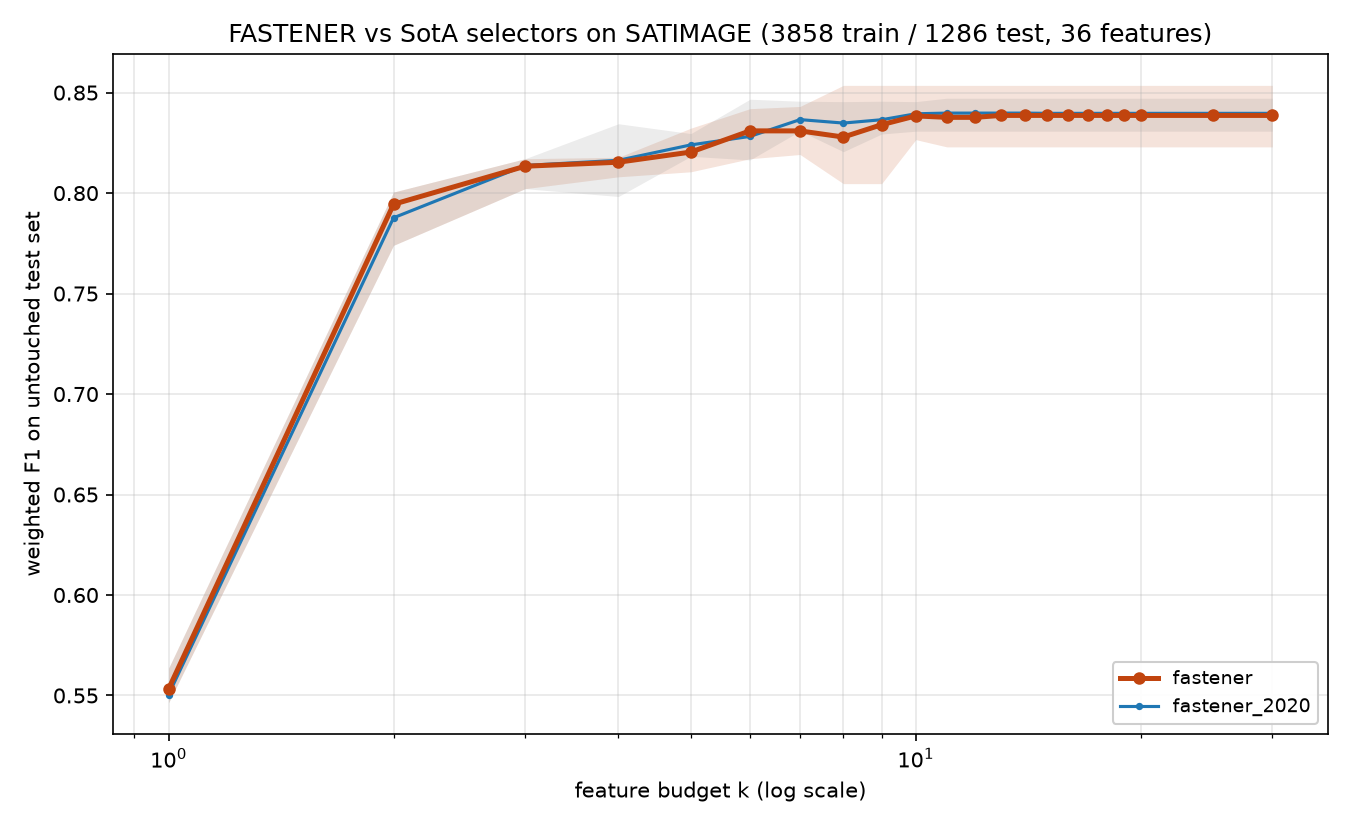

The data file committed next to this chart (first rows):
method, algorithm_id, seed, budget_k, n_features_used, val_f1, test_f1, test_accuracy, test_balanced_accuracy
fastener, fastener@b1a51d3+144621c#4371, 2020, 1, 1, 0.5724, 0.5464, 0.5645, 0.5656
fastener, fastener@b1a51d3+144621c#4371, 2020, 2, 2, 0.8016, 0.7966, 0.7994, 0.7565
fastener, fastener@b1a51d3+144621c#4371, 2020, 3, 3, 0.8258, 0.8152, 0.8157, 0.781
fastener, fastener@b1a51d3+144621c#4371, 2020, 4, 4, 0.8469, 0.8178, 0.8196, 0.7849
fastener, fastener@b1a51d3+144621c#4371, 2020, 5, 4, 0.8469, 0.8178, 0.8196, 0.7849
fastener, fastener@b1a51d3+144621c#4371, 2020, 6, 6, 0.8471, 0.8313, 0.8305, 0.8046
fastener, fastener@b1a51d3+144621c#4371, 2020, 7, 7, 0.8554, 0.8192, 0.818, 0.7911
fastener, fastener@b1a51d3+144621c#4371, 2020, 8, 8, 0.8597, 0.8047, 0.8017, 0.7802
fastener, fastener@b1a51d3+144621c#4371, 2020, 9, 8, 0.8597, 0.8047, 0.8017, 0.7802
fastener, fastener@b1a51d3+144621c#4371, 2020, 10, 10, 0.8609, 0.8266, 0.8266, 0.8038
fastener, fastener@b1a51d3+144621c#4371, 2020, 11, 11, 0.8634, 0.823, 0.8227, 0.7998
fastener, fastener@b1a51d3+144621c#4371, 2020, 12, 11, 0.8634, 0.823, 0.8227, 0.7998
fastener, fastener@b1a51d3+144621c#4371, 2020, 13, 11, 0.8634, 0.823, 0.8227, 0.7998
fastener, fastener@b1a51d3+144621c#4371, 2020, 14, 11, 0.8634, 0.823, 0.8227, 0.7998
fastener, fastener@b1a51d3+144621c#4371, 2020, 15, 11, 0.8634, 0.823, 0.8227, 0.7998
fastener, fastener@b1a51d3+144621c#4371, 2020, 16, 11, 0.8634, 0.823, 0.8227, 0.7998
fastener, fastener@b1a51d3+144621c#4371, 2020, 17, 11, 0.8634, 0.823, 0.8227, 0.7998
fastener, fastener@b1a51d3+144621c#4371, 2020, 18, 11, 0.8634, 0.823, 0.8227, 0.7998
fastener, fastener@b1a51d3+144621c#4371, 2020, 19, 11, 0.8634, 0.823, 0.8227, 0.7998
fastener, fastener@b1a51d3+144621c#4371, 2020, 20, 11, 0.8634, 0.823, 0.8227, 0.7998
fastener, fastener@b1a51d3+144621c#4371, 2020, 25, 11, 0.8634, 0.823, 0.8227, 0.7998
fastener, fastener@b1a51d3+144621c#4371, 2020, 30, 11, 0.8634, 0.823, 0.8227, 0.7998
fastener, fastener@b1a51d3+144621c#4371, 2021, 1, 1, 0.5723, 0.5636, 0.5762, 0.5418
fastener, fastener@b1a51d3+144621c#4371, 2021, 2, 2, 0.8057, 0.8005, 0.8009, 0.7552
fastener, fastener@b1a51d3+144621c#4371, 2021, 3, 3, 0.8333, 0.8171, 0.8204, 0.7813
fastener, fastener@b1a51d3+144621c#4371, 2021, 4, 4, 0.8342, 0.8153, 0.8149, 0.7873
fastener, fastener@b1a51d3+144621c#4371, 2021, 5, 5, 0.8467, 0.8106, 0.8103, 0.7841
fastener, fastener@b1a51d3+144621c#4371, 2021, 6, 6, 0.8494, 0.8327, 0.8328, 0.8058
fastener, fastener@b1a51d3+144621c#4371, 2021, 7, 7, 0.8552, 0.8313, 0.8305, 0.8078
fastener, fastener@b1a51d3+144621c#4371, 2021, 8, 8, 0.865, 0.8331, 0.832, 0.8058
fastener, fastener@b1a51d3+144621c#4371, 2021, 9, 9, 0.8675, 0.8448, 0.8429, 0.8246
fastener, fastener@b1a51d3+144621c#4371, 2021, 10, 9, 0.8675, 0.8448, 0.8429, 0.8246
fastener, fastener@b1a51d3+144621c#4371, 2021, 11, 11, 0.8732, 0.8448, 0.8453, 0.817
fastener, fastener@b1a51d3+144621c#4371, 2021, 12, 11, 0.8732, 0.8448, 0.8453, 0.817
fastener, fastener@b1a51d3+144621c#4371, 2021, 13, 11, 0.8732, 0.8448, 0.8453, 0.817
fastener, fastener@b1a51d3+144621c#4371, 2021, 14, 11, 0.8732, 0.8448, 0.8453, 0.817
fastener, fastener@b1a51d3+144621c#4371, 2021, 15, 11, 0.8732, 0.8448, 0.8453, 0.817
fastener, fastener@b1a51d3+144621c#4371, 2021, 16, 11, 0.8732, 0.8448, 0.8453, 0.817
fastener, fastener@b1a51d3+144621c#4371, 2021, 17, 11, 0.8732, 0.8448, 0.8453, 0.817
fastener, fastener@b1a51d3+144621c#4371, 2021, 18, 11, 0.8732, 0.8448, 0.8453, 0.817
fastener, fastener@b1a51d3+144621c#4371, 2021, 19, 11, 0.8732, 0.8448, 0.8453, 0.817
fastener, fastener@b1a51d3+144621c#4371, 2021, 20, 11, 0.8732, 0.8448, 0.8453, 0.817
fastener, fastener@b1a51d3+144621c#4371, 2021, 25, 11, 0.8732, 0.8448, 0.8453, 0.817
fastener, fastener@b1a51d3+144621c#4371, 2021, 30, 11, 0.8732, 0.8448, 0.8453, 0.817
fastener, fastener@b1a51d3+144621c#4371, 2022, 1, 1, 0.5724, 0.5464, 0.5645, 0.5656
fastener, fastener@b1a51d3+144621c#4371, 2022, 2, 2, 0.8057, 0.8005, 0.8009, 0.7552
fastener, fastener@b1a51d3+144621c#4371, 2022, 3, 3, 0.8333, 0.8171, 0.8204, 0.7813
fastener, fastener@b1a51d3+144621c#4371, 2022, 4, 4, 0.8469, 0.8178, 0.8196, 0.7849
fastener, fastener@b1a51d3+144621c#4371, 2022, 5, 4, 0.8469, 0.8178, 0.8196, 0.7849
fastener, fastener@b1a51d3+144621c#4371, 2022, 6, 6, 0.8532, 0.842, 0.8398, 0.8225
fastener, fastener@b1a51d3+144621c#4371, 2022, 7, 7, 0.8572, 0.8414, 0.8421, 0.8178
fastener, fastener@b1a51d3+144621c#4371, 2022, 8, 8, 0.8589, 0.8283, 0.8281, 0.8007
fastener, fastener@b1a51d3+144621c#4371, 2022, 9, 9, 0.8709, 0.8377, 0.8367, 0.8152
fastener, fastener@b1a51d3+144621c#4371, 2022, 10, 9, 0.8709, 0.8377, 0.8367, 0.8152
fastener, fastener@b1a51d3+144621c#4371, 2022, 11, 9, 0.8709, 0.8377, 0.8367, 0.8152
fastener, fastener@b1a51d3+144621c#4371, 2022, 12, 9, 0.8709, 0.8377, 0.8367, 0.8152
fastener, fastener@b1a51d3+144621c#4371, 2022, 13, 9, 0.8709, 0.8377, 0.8367, 0.8152
fastener, fastener@b1a51d3+144621c#4371, 2022, 14, 9, 0.8709, 0.8377, 0.8367, 0.8152
fastener, fastener@b1a51d3+144621c#4371, 2022, 15, 9, 0.8709, 0.8377, 0.8367, 0.8152
fastener, fastener@b1a51d3+144621c#4371, 2022, 16, 9, 0.8709, 0.8377, 0.8367, 0.8152
... 160 more rows
